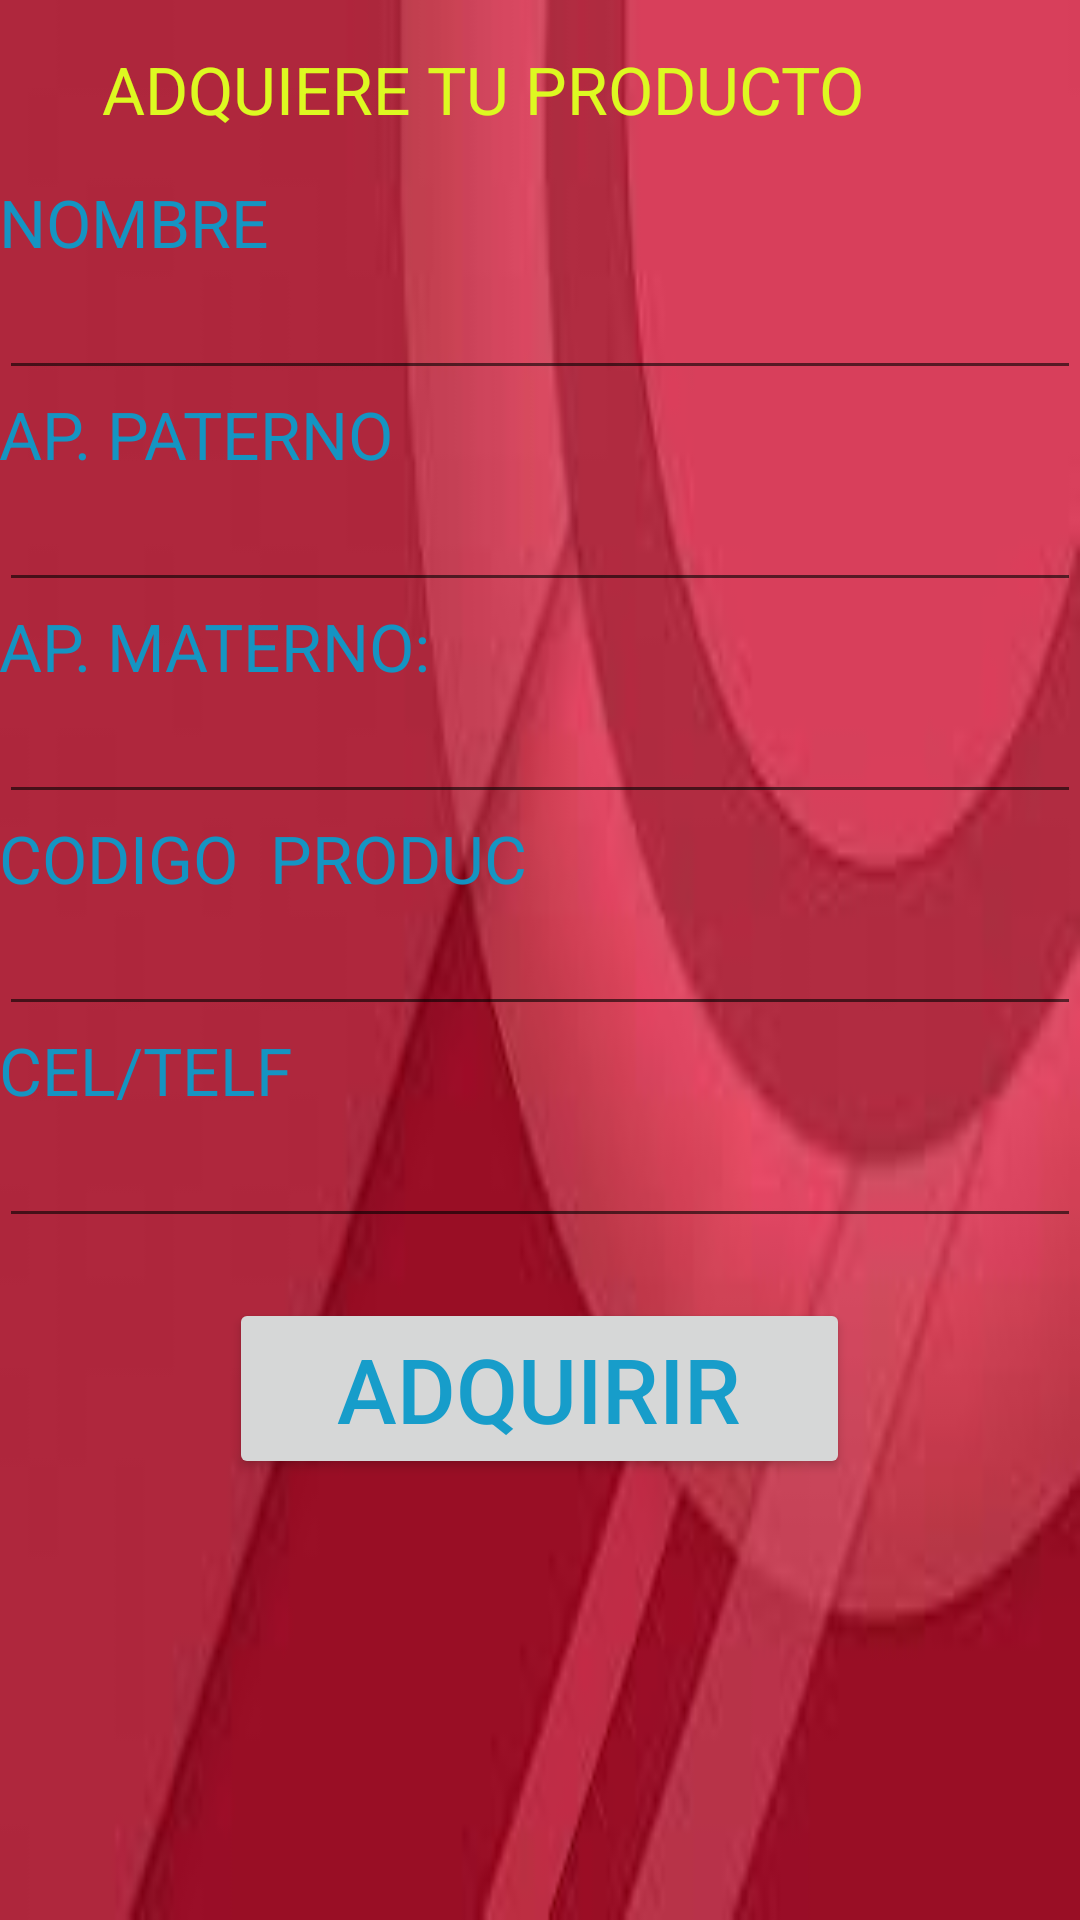

The Android layout XML behind this screen, and the referenced resources:
<!-- AndroidManifest.xml: application theme AppTheme -->
<!-- res/layout/activity_compras.xml -->
<?xml version="1.0" encoding="utf-8"?>
<LinearLayout xmlns:android="http://schemas.android.com/apk/res/android"
    android:orientation="vertical"
    xmlns:tools="http://schemas.android.com/tools"
    android:layout_width="match_parent"
    android:layout_height="match_parent"
    android:paddingBottom="@dimen/activity_vertical_margin"
    android:paddingLeft="@dimen/activity_horizontal_margin"
    android:paddingRight="@dimen/activity_horizontal_margin"
    android:paddingTop="@dimen/activity_vertical_margin"
    tools:context="com.example.daysi.bellezacerca.Compras"
    android:background="@drawable/fondo2">

    <TextView
        android:layout_width="292dp"
        android:layout_height="wrap_content"
        android:textAppearance="?android:attr/textAppearanceLarge"
        android:text="ADQUIERE TU PRODUCTO"
        android:id="@+id/textView39"
        android:layout_gravity="center_horizontal"
        android:layout_margin="15dp"
        android:textColor="#ddf921" />

    <TextView
        android:layout_width="wrap_content"
        android:layout_height="wrap_content"
        android:textAppearance="?android:attr/textAppearanceLarge"
        android:text="NOMBRE"
        android:id="@+id/textView34" />

    <EditText
        android:layout_width="match_parent"
        android:layout_height="wrap_content"
        android:id="@+id/editText9" />

    <TextView
        android:layout_width="wrap_content"
        android:layout_height="wrap_content"
        android:textAppearance="?android:attr/textAppearanceLarge"
        android:text="AP. PATERNO"
        android:id="@+id/textView35" />

    <EditText
        android:layout_width="match_parent"
        android:layout_height="wrap_content"
        android:id="@+id/editText10"
        android:layout_gravity="center_horizontal" />

    <TextView
        android:layout_width="wrap_content"
        android:layout_height="wrap_content"
        android:textAppearance="?android:attr/textAppearanceLarge"
        android:text="AP. MATERNO: "
        android:id="@+id/textView36" />

    <EditText
        android:layout_width="match_parent"
        android:layout_height="wrap_content"
        android:id="@+id/editText11"
        android:layout_gravity="center_horizontal" />

    <TextView
        android:layout_width="wrap_content"
        android:layout_height="wrap_content"
        android:textAppearance="?android:attr/textAppearanceLarge"
        android:text="CODIGO  PRODUC"
        android:id="@+id/textView37" />

    <EditText
        android:layout_width="match_parent"
        android:layout_height="wrap_content"
        android:id="@+id/editText12"
        android:layout_gravity="center_horizontal" />

    <TextView
        android:layout_width="wrap_content"
        android:layout_height="wrap_content"
        android:textAppearance="?android:attr/textAppearanceLarge"
        android:text="CEL/TELF"
        android:id="@+id/textView38" />

    <EditText
        android:layout_width="match_parent"
        android:layout_height="wrap_content"
        android:inputType="phone"
        android:ems="10"
        android:id="@+id/editText13" />

    <Button
        android:layout_width="207dp"
        android:layout_height="wrap_content"
        android:text="ADQUIRIR"

        android:textSize="30sp"
        android:layout_margin="20dp"

        android:onClick="adquirir"
        android:id="@+id/button16"
        android:layout_gravity="center_horizontal" />

    <TextView
        android:layout_width="351dp"
        android:layout_height="48dp"
        android:textAppearance="?android:attr/textAppearanceLarge"
        android:id="@+id/textView40" />
</LinearLayout>
<!-- resources referenced by this layout -->
<resources>
  <!-- drawable fondo2: jpeg bitmap (drawable, 2567 bytes) -->
  <style name="AppTheme" parent="Base.Theme.AppCompat.Light.DarkActionBar">
          
          <item name="colorPrimary">#e9c41e</item>
          <item name="colorPrimaryDark">#a5b912</item>
          <item name="colorAccent">#cc32e1</item>
          <item name="android:textColor">#f20d9ac9</item>
  
      </style>
</resources>
